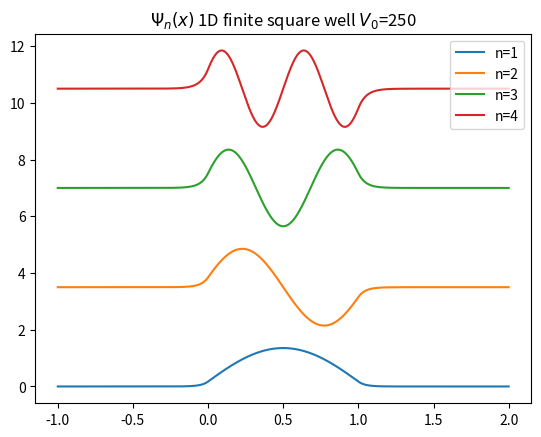

Write Python code to recreate this figure.
import matplotlib.pyplot as plt
import numpy as np

# 此處為可以修改的參數
NEIG = 4  # 要計算的能量狀態數
# V0 是方形阱的深度，sqa 和 sqb 是方形阱的左右邊界
V0, sqa, sqb = 250, 0., 1.
# 以下為計算的函數

def V_pot(x):
    return 0. if sqa <= x <= sqb else V0

def psi_r(a, b, Nh, E, psi_00, psi_01, V):
    h = (b - a) / Nh
    h2 = h ** 2
    psi_0 = psi_00
    psi_1 = psi_01
    for i in range(Nh):
        x = a + h * i
        ksq = 2. * (E - V(x))
        psi_2 = 2. * psi_1 - psi_0 - ksq * psi_1 * h2
        psi_0 = psi_1
        psi_1 = psi_2
    return psi_1
def Shoot(a, b, Nh, Ea, Eb, psi_00, psi_01, V):
    E1, E2 = Ea, Eb
    for _ in range(120):
        ps1 = psi_r(a, b, Nh, E1, psi_00, psi_01, V)
        ps2 = psi_r(a, b, Nh, E2, psi_00, psi_01, V)
        if (ps1 - psi_00) * (ps2 - psi_00) > 0.:
            return E1, E2
        else:
            E_mid = (E1 + E2) / 2.
            pst = psi_r(a, b, Nh, E_mid, psi_00, psi_01, V)
            if (pst - psi_00) * (ps1 - psi_00) < 0.:
                E2 = E_mid
            else:
                E1 = E_mid
    return E1, E2
def PsiE(a, b, Nh, E, psi_00, psi_01, V):
    h = (b - a) / Nh
    h2 = h ** 2
    psi_0 = psi_00
    psi_1 = psi_01
    Psi = [psi_0, psi_1]
    xa = [a, a + h]
    for i in range(Nh):
        x = a + h * i
        ksq = 2. * (E - V(x))
        psi_2 = 2. * psi_1 - psi_0 - ksq * psi_1 * h2
        psi_0 = psi_1
        psi_1 = psi_2
        Psi.append(psi_2)
        xa.append(x + h)
    norm = np.sqrt(np.sum(np.array(Psi) ** 2) * h)
    Psi = np.array(Psi) / norm
    return Psi, xa

a, b = sqa - 1.00, sqb + 1.00
Nh = 1000
h = (b - a) / Nh
psi_00, psi_01 = 1.E-10 * np.exp(-(a) ** 2), 1.E-10 * np.exp(-(a + h) ** 2)
ENERGY_LEVELS = np.linspace(0, 600, 1200)
Energy_list = []
accuracy = 1.e-3
KK = 0
for i in range(len(ENERGY_LEVELS) - 1):
    if len(Energy_list) == NEIG:
        break
    E1, E2 = Shoot(a, b, Nh, ENERGY_LEVELS[i], ENERGY_LEVELS[i + 1], psi_00, psi_01, V_pot)
    if (KK == 0) and (abs((E1 - E2) / E2) < accuracy):
        Energy_list.append((E1 + E2) / 2.)
        Ep = (E1 + E2) / 2.
        KK = 1
        continue
    if abs((E1 - E2) / E2) < accuracy and (E1 + E2) / 2. - Ep > 0.1:
        Energy_list.append((E1 + E2) / 2.)
        Ep = (E1 + E2) / 2.
# 計算波函數
Psi = []
xa = []
for E in Energy_list:
    psi, x = PsiE(a, b, Nh, E, psi_00, psi_01, V_pot)
    Psi.append(psi)
    xa.append(x)

# 畫圖
plt.figure()
for i in range(len(Psi)):
    plt.plot(xa[i], Psi[i] + i * 3.5, label=f'n={i+1}')
plt.title('$\Psi_n(x)$ 1D finite square well $V_0$=' + str(V0))
plt.legend()
plt.show()
